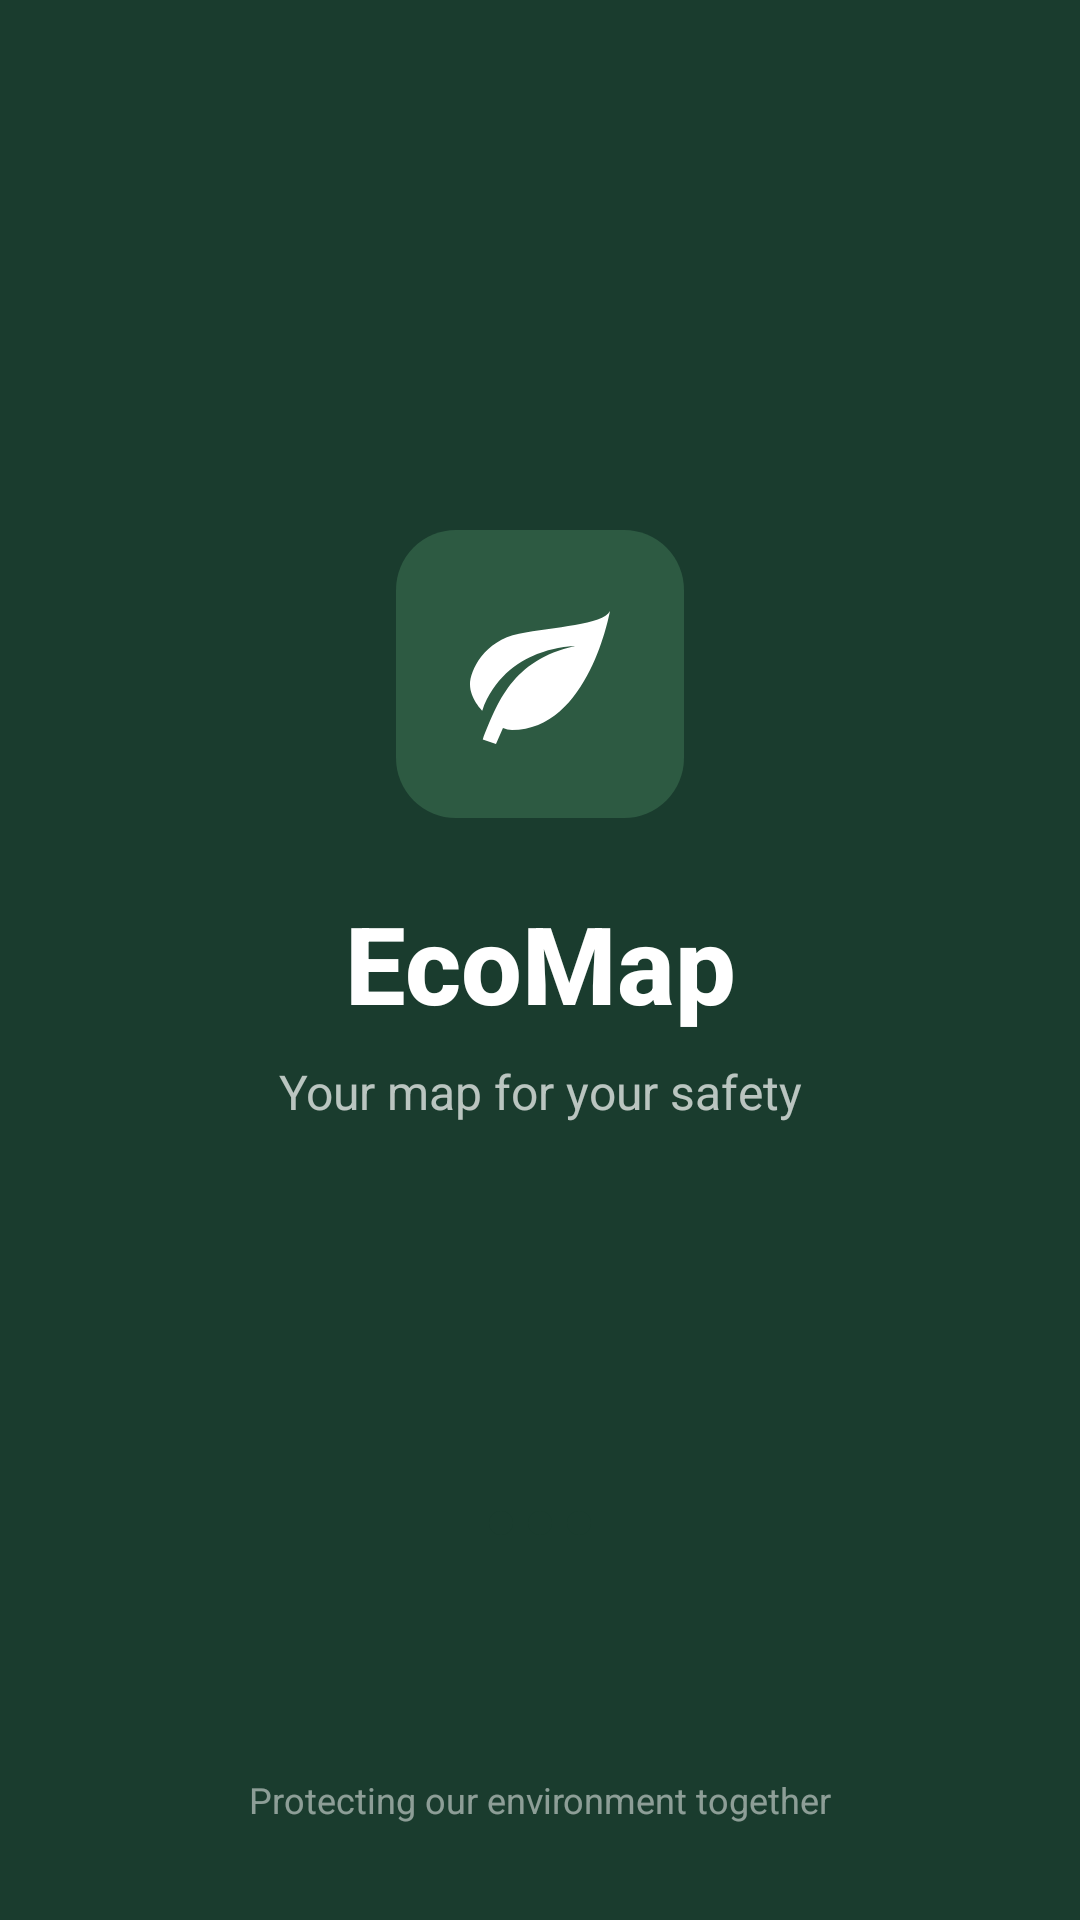

Android layout source for this screen:
<!-- AndroidManifest.xml: application theme Theme.EcoMapApp -->
<!-- res/layout/activity_splash.xml -->
<?xml version="1.0" encoding="utf-8"?>
<androidx.constraintlayout.widget.ConstraintLayout
    xmlns:android="http://schemas.android.com/apk/res/android"
    xmlns:app="http://schemas.android.com/apk/res-auto"
    android:layout_width="match_parent"
    android:layout_height="match_parent"
    android:background="@color/eco_dark_green">

    
    <FrameLayout
        android:id="@+id/iconContainer"
        android:layout_width="96dp"
        android:layout_height="96dp"
        android:background="@drawable/bg_rounded_dark_green"
        app:layout_constraintBottom_toTopOf="@+id/tvAppName"
        app:layout_constraintEnd_toEndOf="parent"
        app:layout_constraintStart_toStartOf="parent"
        app:layout_constraintTop_toTopOf="parent"
        app:layout_constraintVertical_chainStyle="packed"
        app:layout_constraintVertical_bias="0.4">

        <ImageView
            android:layout_width="56dp"
            android:layout_height="56dp"
            android:layout_gravity="center"
            android:contentDescription="@string/cd_leaf_icon"
            android:src="@drawable/ic_leaf" />
    </FrameLayout>

    
    <TextView
        android:id="@+id/tvAppName"
        android:layout_width="wrap_content"
        android:layout_height="wrap_content"
        android:layout_marginTop="24dp"
        android:fontFamily="sans-serif-medium"
        android:text="EcoMap"
        android:textColor="@color/white"
        android:textSize="36sp"
        android:textStyle="bold"
        app:layout_constraintBottom_toTopOf="@+id/tvTagline"
        app:layout_constraintEnd_toEndOf="parent"
        app:layout_constraintStart_toStartOf="parent"
        app:layout_constraintTop_toBottomOf="@+id/iconContainer" />

    
    <TextView
        android:id="@+id/tvTagline"
        android:layout_width="wrap_content"
        android:layout_height="wrap_content"
        android:layout_marginTop="8dp"
        android:text="@string/app_tagline"
        android:textColor="#B3FFFFFF"
        android:textSize="16sp"
        app:layout_constraintBottom_toBottomOf="parent"
        app:layout_constraintEnd_toEndOf="parent"
        app:layout_constraintStart_toStartOf="parent"
        app:layout_constraintTop_toBottomOf="@+id/tvAppName" />

    
    <LinearLayout
        android:id="@+id/dotsContainer"
        android:layout_width="wrap_content"
        android:layout_height="wrap_content"
        android:layout_marginBottom="80dp"
        android:gravity="center"
        android:orientation="horizontal"
        app:layout_constraintBottom_toTopOf="@+id/tvFooter"
        app:layout_constraintEnd_toEndOf="parent"
        app:layout_constraintStart_toStartOf="parent">

        <View
            android:layout_width="8dp"
            android:layout_height="8dp"
            android:layout_marginEnd="5dp"
            android:background="@drawable/bg_circle_green"
            android:alpha="0.9" />

        <View
            android:layout_width="8dp"
            android:layout_height="8dp"
            android:layout_marginEnd="5dp"
            android:background="@drawable/bg_circle_green"
            android:alpha="0.4" />

        <View
            android:layout_width="8dp"
            android:layout_height="8dp"
            android:background="@drawable/bg_circle_green"
            android:alpha="0.4" />
    </LinearLayout>

    
    <TextView
        android:id="@+id/tvFooter"
        android:layout_width="wrap_content"
        android:layout_height="wrap_content"
        android:layout_marginBottom="32dp"
        android:text="@string/app_footer"
        android:textColor="#80FFFFFF"
        android:textSize="12sp"
        app:layout_constraintBottom_toBottomOf="parent"
        app:layout_constraintEnd_toEndOf="parent"
        app:layout_constraintStart_toStartOf="parent" />

</androidx.constraintlayout.widget.ConstraintLayout>
<!-- resources referenced by this layout -->
<resources>
  <color name="eco_dark_green">#1A3C2E</color>
  <color name="white">#FFFFFFFF</color>
  <!-- drawable bg_circle_green (drawable) -->
  <?xml version="1.0" encoding="utf-8"?>
  <shape xmlns:android="http://schemas.android.com/apk/res/android"
      android:shape="oval">
      <solid android:color="@color/eco_dark_green" />
  </shape>
  <!-- drawable bg_rounded_dark_green (drawable) -->
  <?xml version="1.0" encoding="utf-8"?>
  <shape xmlns:android="http://schemas.android.com/apk/res/android"
      android:shape="rectangle">
      <solid android:color="#2D5A42" />
      <corners android:radius="20dp" />
  </shape>
  <!-- drawable ic_leaf (drawable) -->
  <vector xmlns:android="http://schemas.android.com/apk/res/android"
      android:width="48dp"
      android:height="48dp"
      android:viewportWidth="24"
      android:viewportHeight="24">
      <path
          android:fillColor="#FFFFFFFF"
          android:pathData="M17,8C8,10 5.9,16.17 3.82,21.34L5.71,22l1,-2.3A4.49,4.49 0,0 0,8 20C19,20 22,3 22,3C21,5 14,5.25 9,6.25C4,7.25 2,11.5 2,13.5C2,15.5 3.75,17.25 3.75,17.25C7,8 17,8 17,8Z" />
  </vector>
  <string name="app_footer">Protecting our environment together</string>
  <string name="app_tagline">Your map for your safety</string>
  <string name="cd_leaf_icon">EcoMap leaf icon</string>
  <style name="Theme.EcoMapApp" parent="Base.Theme.EcoMapApp" />
  <style name="Base.Theme.EcoMapApp" parent="Theme.Material3.DayNight.NoActionBar">
      </style>
</resources>
